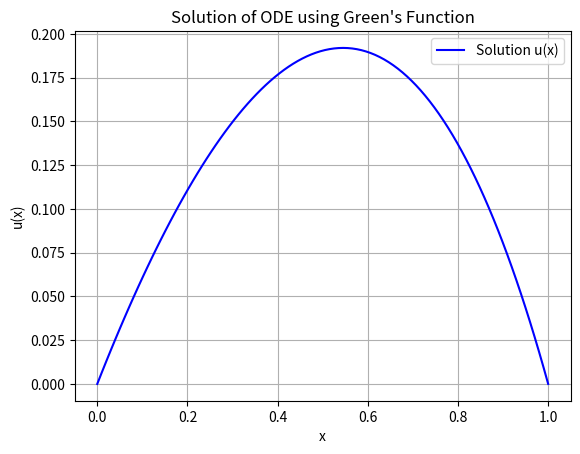

Python code for this plot:
import numpy as np
import matplotlib.pyplot as plt
from scipy.integrate import quad

def greens_function(x, xi):
    if x < xi:
        return np.sinh(x) * np.sinh(1 - xi) / np.sinh(1)
    else:
        return np.sinh(xi) * np.sinh(1 - x) / np.sinh(1)

def f(x):
    return np.exp(x)

def u(x):
    integrand = lambda xi: greens_function(x, xi) * f(xi)
    result, _ = quad(integrand, 0, 1)  
    return result

x_values = np.linspace(0, 1, 100)
u_values = [u(x) for x in x_values]

plt.plot(x_values, u_values, label="Solution u(x)", color='blue')
plt.title("Solution of ODE using Green's Function")
plt.xlabel("x")
plt.ylabel("u(x)")
plt.legend()
plt.grid()
plt.show()
